Run: headless pygame with SDL's dummy video driver; simulated clock (each Clock.tick advances the game by its frame time, no real sleeping); random seed 0; keys injected as events and as key.get_pressed() state; no mouse input.
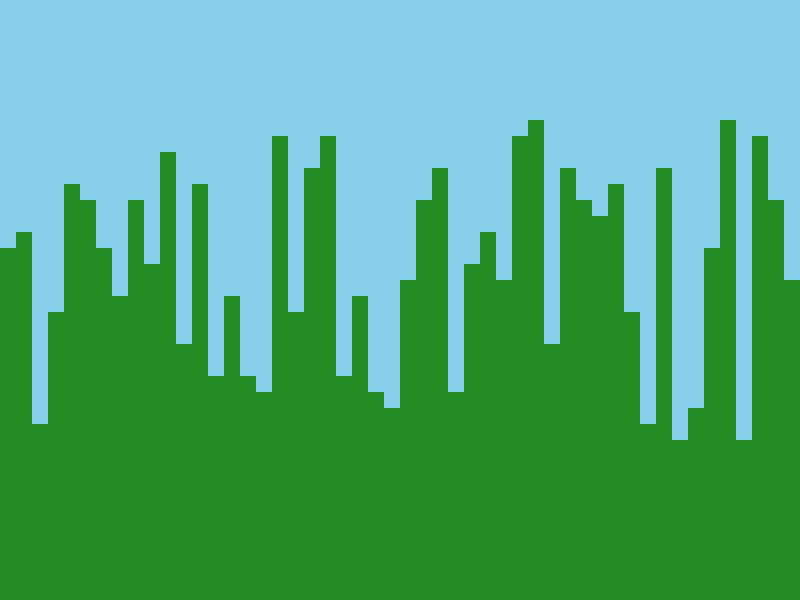
Frame 1 of 4 · flips 1–60 · no input
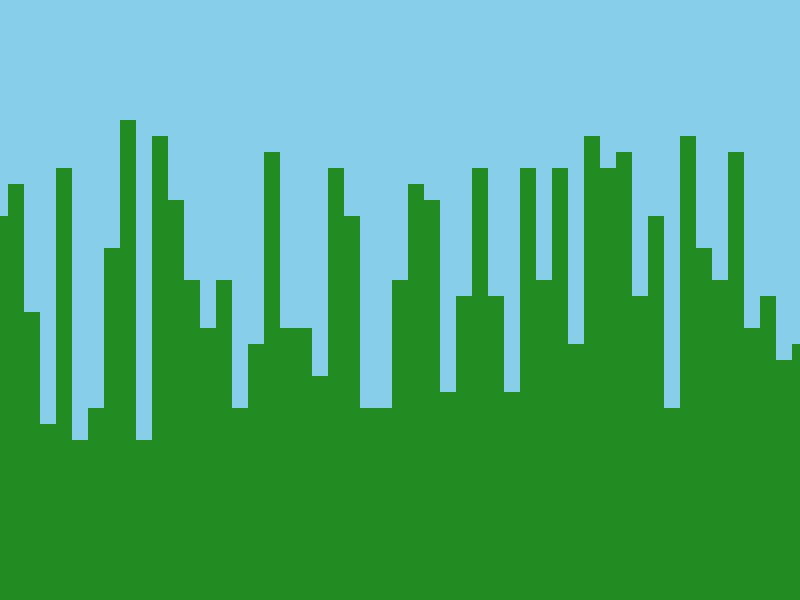
Frame 2 of 4 · flips 61–180 · tapped SPACE, RETURN · held RIGHT (→), D
Frame 3 of 4 · flips 181–300 · held DOWN (↓), S · screen unchanged from frame 2, image omitted
Frame 4 of 4 · flips 301–420 · held LEFT (←), A, UP (↑), W · screen same as frame 1, image omitted

The pygame program that drew these frames:

import pygame
import random

# Initialize Pygame
pygame.init()

# Screen dimensions
SCREEN_WIDTH = 800
SCREEN_HEIGHT = 600

# Colors
SKY_COLOR = (135, 206, 235)
GROUND_COLOR = (34, 139, 34)

# Block size
BLOCK_SIZE = 16

# Create the screen
screen = pygame.display.set_mode((SCREEN_WIDTH, SCREEN_HEIGHT))
pygame.display.set_caption("Side-Scroller with Generated Terrain")

# Generate a simple height map
world_width = 100000  # Adjust as needed
height_map = [random.randint(10, 30) for _ in range(world_width)]

# Camera position
camera_x = 0

# Game loop
running = True
clock = pygame.time.Clock()

while running:
    for event in pygame.event.get():
        if event.type == pygame.QUIT:
            running = False

    # Move camera (you can adjust this based on player movement)
    keys = pygame.key.get_pressed()
    if keys[pygame.K_RIGHT]:
        camera_x += 5
    if keys[pygame.K_LEFT]:
        camera_x = max(0, camera_x - 5)

    # Clear the screen
    screen.fill(SKY_COLOR)

    # Calculate the range of blocks to render
    start_block = camera_x // BLOCK_SIZE
    end_block = (camera_x + SCREEN_WIDTH) // BLOCK_SIZE + 1

    # Render visible blocks
    for x in range(start_block, min(end_block, world_width)):
        height = height_map[x]
        for y in range(height):
            block_x = x * BLOCK_SIZE - camera_x
            block_y = SCREEN_HEIGHT - (y + 1) * BLOCK_SIZE
            pygame.draw.rect(screen, GROUND_COLOR,
                             (block_x, block_y, BLOCK_SIZE, BLOCK_SIZE))

    # Update the display
    pygame.display.flip()

    # Cap the frame rate
    clock.tick(60)

pygame.quit()
